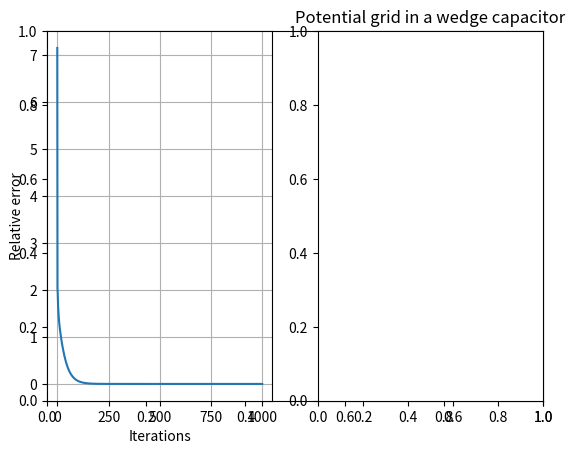

Write Python code to recreate this figure. (Note: this script raises an exception after producing the figure.)
import numpy as np
import matplotlib.pyplot as plt
from matplotlib import cm
import math as math
from pylab import *
# Set maximum iteration
fig, ax = plt.subplots()
maxIter = 1000

# Set Dimension and delta
lenX = lenY = 20 #we set it rectangular
delta = 1

# Boundary condition

Tbottom = 0

Ttilted = 1
# Initial guess of interior grid
Tguess = 0

# Set colour interpolation and colour map
colorinterpolation = 100
colourMap = plt.cm.jet
x = np.linspace(0,lenX-0.5,100)
# Set meshgrid
X, Y = np.meshgrid(np.arange(0, lenX), np.arange(0, lenY))

# Set array size and set the interior value with Tguess
T = np.empty((lenX, lenY))
T.fill(Tguess)

# Set Boundary condition

T[:1, :] = Tbottom

# for v in range(0,lenY):
# 	T[v,(lenX-1):] = (4/np.pi)*(math.atan(v/(lenX)))
T[:,(lenX-1):] = 0.5
print("We are taking the right boundary condition to be equal to of value 0.5 units.")
print("**********************************************************************")

T[:(lenX-1), :(lenY-1)] = 0
for t in range(lenX):
	T[lenX-1-t,lenX-1-t] = 1

# Iteration (We assume that the iteration is convergence in maxIter = 1000)
s =0
values = np.zeros(maxIter)
print("Please wait for a moment")
for iteration in range(0, maxIter):
    for i in range(1, lenX-1):
        for j in range(1, i):
            T[lenX-1-i, lenX-1-j] = 0.25 * (T[lenX-1-i+1][lenX-1-j] + T[lenX-1-i-1][lenX-1-j] + T[lenX-1-i][lenX-1-j+1] + T[lenX-1-i][lenX-1-j-1])
    for b in range(1,lenX-1):
    	for c in range(1,lenY-1):
    		s = s + (T[b,c])**2

    values[iteration] = s
    s=0
err = np.zeros(maxIter)
for i in range(maxIter):
	err[i] = (np.abs(values[i-1]-values[i]))**0.5
	#print(err[i])
print("Iteration finished")
itr = np.linspace(0,maxIter-1,maxIter)
subplot(1,2,1)
plt.plot(itr,err)
plt.grid()
plt.xlabel("Iterations")
plt.ylabel("Relative error")
subplot(1,2,2)
plt.title("Potential grid in a wedge capacitor")
#plt.contourf(X, Y, T, colorinterpolation, cmap=colourMap)
plt.imshow(T, origin='higher', interpolation=None,cmap='seismic')
y = ((2**(0.5)) - 1)*x
plt.plot(x,y,'k')
print(T)

print("****************************************")
print("From the graph of Relative error vs Iterations ,we observe that after 200 iteratons,the value of Relative error converges.So minimum 200 iterations in this case are required to get reasonable convergence.")
# Set Colorbar
plt.colorbar()
plt.xlabel('Distance along x-axis from extreme left end of lower capacitor plate')
plt.ylabel('Distance along y-axis from extreme left end of upper capacitor plate')
# Show the result in the plot window
plt.show()

